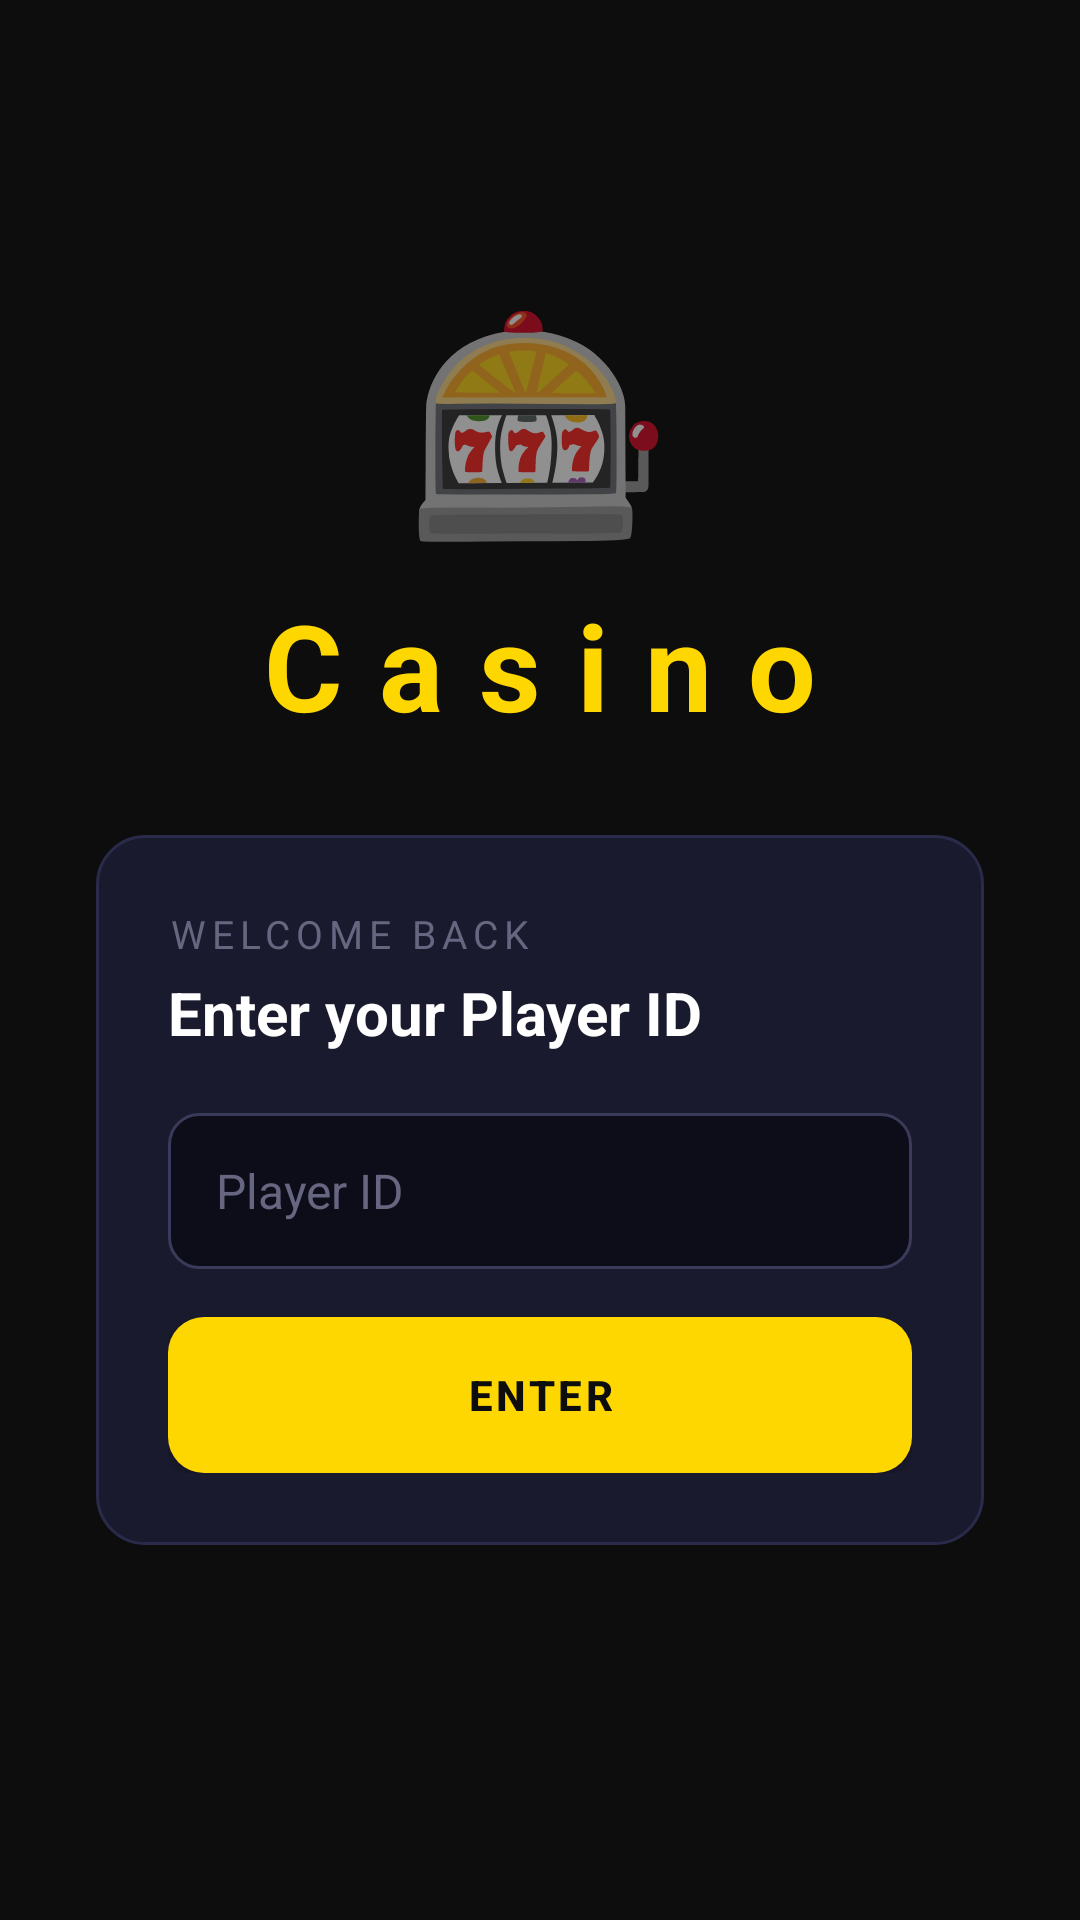

Write the Android layout XML for this screen, with the resource values it uses.
<!-- AndroidManifest.xml: application theme Theme.TakeTwo_PartB -->
<!-- res/layout/activity_splash.xml -->
<?xml version="1.0" encoding="utf-8"?>
<LinearLayout xmlns:android="http://schemas.android.com/apk/res/android"
    android:layout_width="match_parent"
    android:layout_height="match_parent"
    android:orientation="vertical"
    android:background="@color/casino_bg_dark"
    android:gravity="center"
    android:padding="32dp">


    <TextView
        android:layout_width="wrap_content"
        android:layout_height="wrap_content"
        android:text="🎰"
        android:textSize="72sp"
        android:gravity="center"
        android:layout_marginBottom="8dp" />

    <TextView
        android:layout_width="wrap_content"
        android:layout_height="wrap_content"
        android:text="Casino"
        android:textSize="40sp"
        android:textStyle="bold"
        android:textColor="@color/casino_gold"
        android:layout_marginBottom="30dp"
        android:letterSpacing="0.3"
        android:gravity="center" />


    <LinearLayout
        android:layout_width="match_parent"
        android:layout_height="wrap_content"
        android:orientation="vertical"
        android:background="@drawable/bg_card_casino"
        android:padding="24dp">

        <TextView
            android:layout_width="wrap_content"
            android:layout_height="wrap_content"
            android:text="Welcome Back"
            android:textSize="13sp"
            android:textColor="@color/casino_text_muted"
            android:textAllCaps="true"
            android:letterSpacing="0.15"
            android:layout_marginBottom="4dp" />

        <TextView
            android:layout_width="wrap_content"
            android:layout_height="wrap_content"
            android:text="Enter your Player ID"
            android:textSize="20sp"
            android:textStyle="bold"
            android:textColor="@color/casino_text_primary"
            android:layout_marginBottom="20dp" />

        <EditText
            android:id="@+id/etSplashPlayerId"
            android:layout_width="match_parent"
            android:layout_height="52dp"
            android:hint="Player ID"
            android:textColor="@color/casino_text_primary"
            android:textColorHint="@color/casino_text_muted"
            android:background="@drawable/bg_input_casino"
            android:paddingStart="16dp"
            android:paddingEnd="16dp"
            android:inputType="text"
            android:textSize="16sp"
            android:layout_marginBottom="16dp" />

        <Button
            android:id="@+id/btnSplashEnter"
            android:layout_width="match_parent"
            android:layout_height="52dp"
            android:text="ENTER"
            android:textColor="@color/casino_bg_dark"
            android:textStyle="bold"
            android:textSize="14sp"
            android:background="@drawable/bg_button_gold"
            android:letterSpacing="0.08" />
    </LinearLayout>

    <LinearLayout
        android:id="@+id/layoutBalanceCard"
        android:layout_width="match_parent"
        android:layout_height="wrap_content"
        android:orientation="vertical"
        android:background="@drawable/bg_card_casino"
        android:padding="24dp"
        android:layout_marginTop="16dp"
        android:visibility="gone">

        <TextView
            android:layout_width="wrap_content"
            android:layout_height="wrap_content"
            android:text="CURRENT BALANCE"
            android:textSize="11sp"
            android:textColor="@color/casino_text_muted"
            android:letterSpacing="0.2"
            android:layout_marginBottom="8dp" />

        <LinearLayout
            android:layout_width="match_parent"
            android:layout_height="wrap_content"
            android:orientation="horizontal"
            android:gravity="center_vertical">

            <TextView
                android:layout_width="wrap_content"
                android:layout_height="wrap_content"
                android:text="€"
                android:textColor="@color/white"
                android:textSize="28sp"
                android:layout_marginEnd="12dp" />

            <TextView
                android:id="@+id/tvSplashBalance"
                android:layout_width="0dp"
                android:layout_height="wrap_content"
                android:layout_weight="1"
                android:text="0.00"
                android:textSize="32sp"
                android:textStyle="bold"
                android:textColor="@color/casino_gold" />

        </LinearLayout>

        <TextView
            android:id="@+id/tvSplashUsername"
            android:layout_width="wrap_content"
            android:layout_height="wrap_content"
            android:text=""
            android:textSize="14sp"
            android:textColor="@color/casino_text_secondary"
            android:layout_marginTop="8dp" />

        <Button
            android:id="@+id/btnSplashPlay"
            android:layout_width="match_parent"
            android:layout_height="52dp"
            android:text="ENTER CASINO"
            android:textColor="@color/casino_bg_dark"
            android:textStyle="bold"
            android:textSize="14sp"
            android:background="@drawable/bg_button_gold"
            android:layout_marginTop="20dp" />
    </LinearLayout>

    <TextView
        android:id="@+id/tvSplashStatus"
        android:layout_width="wrap_content"
        android:layout_height="wrap_content"
        android:text=""
        android:textSize="13sp"
        android:textColor="@color/casino_text_muted"
        android:gravity="center"
        android:layout_marginTop="16dp" />

</LinearLayout>
<!-- resources referenced by this layout -->
<resources>
  <color name="casino_bg_dark">#0D0D0D</color>
  <color name="casino_gold">#FFD700</color>
  <color name="casino_text_muted">#666680</color>
  <color name="casino_text_primary">#FFFFFF</color>
  <color name="casino_text_secondary">#B0B0C0</color>
  <color name="white">#FFFFFFFF</color>
  <!-- drawable bg_button_gold (drawable) -->
  <?xml version="1.0" encoding="utf-8"?>
  <selector xmlns:android="http://schemas.android.com/apk/res/android">
      <item android:state_pressed="true">
          <shape android:shape="rectangle">
              <solid android:color="#B8860B" />
              <corners android:radius="12dp" />
          </shape>
      </item>
      <item>
          <shape android:shape="rectangle">
              <solid android:color="#FFD700" />
              <corners android:radius="12dp" />
          </shape>
      </item>
  </selector>
  <!-- drawable bg_card_casino (drawable) -->
  <?xml version="1.0" encoding="utf-8"?>
  <shape xmlns:android="http://schemas.android.com/apk/res/android"
      android:shape="rectangle">
      <solid android:color="#1A1A2E" />
      <stroke
          android:width="1dp"
          android:color="#2A2A4A" />
      <corners android:radius="16dp" />
  </shape>
  <!-- drawable bg_input_casino (drawable) -->
  <?xml version="1.0" encoding="utf-8"?>
  <shape xmlns:android="http://schemas.android.com/apk/res/android"
      android:shape="rectangle">
      <solid android:color="#0D0D1A" />
      <stroke
          android:width="1dp"
          android:color="#3A3A5A" />
      <corners android:radius="10dp" />
  </shape>
  <style name="Theme.TakeTwo_PartB" parent="Theme.MaterialComponents.DayNight.NoActionBar">
          <item name="colorPrimary">@color/casino_gold</item>
          <item name="colorPrimaryVariant">@color/casino_gold_dark</item>
          <item name="colorOnPrimary">@color/casino_bg_dark</item>
          <item name="colorSecondary">@color/casino_accent</item>
          <item name="colorSecondaryVariant">@color/casino_accent_light</item>
          <item name="colorOnSecondary">@color/white</item>
          <item name="android:statusBarColor">@color/casino_bg_dark</item>
          <item name="android:windowBackground">@color/casino_bg_dark</item>
          <item name="android:textColorPrimary">@color/casino_text_primary</item>
          <item name="android:textColorSecondary">@color/casino_text_secondary</item>
      </style>
  <color name="casino_gold_dark">#B8860B</color>
  <color name="casino_accent">#7B2FBE</color>
  <color name="casino_accent_light">#A855F7</color>
</resources>
